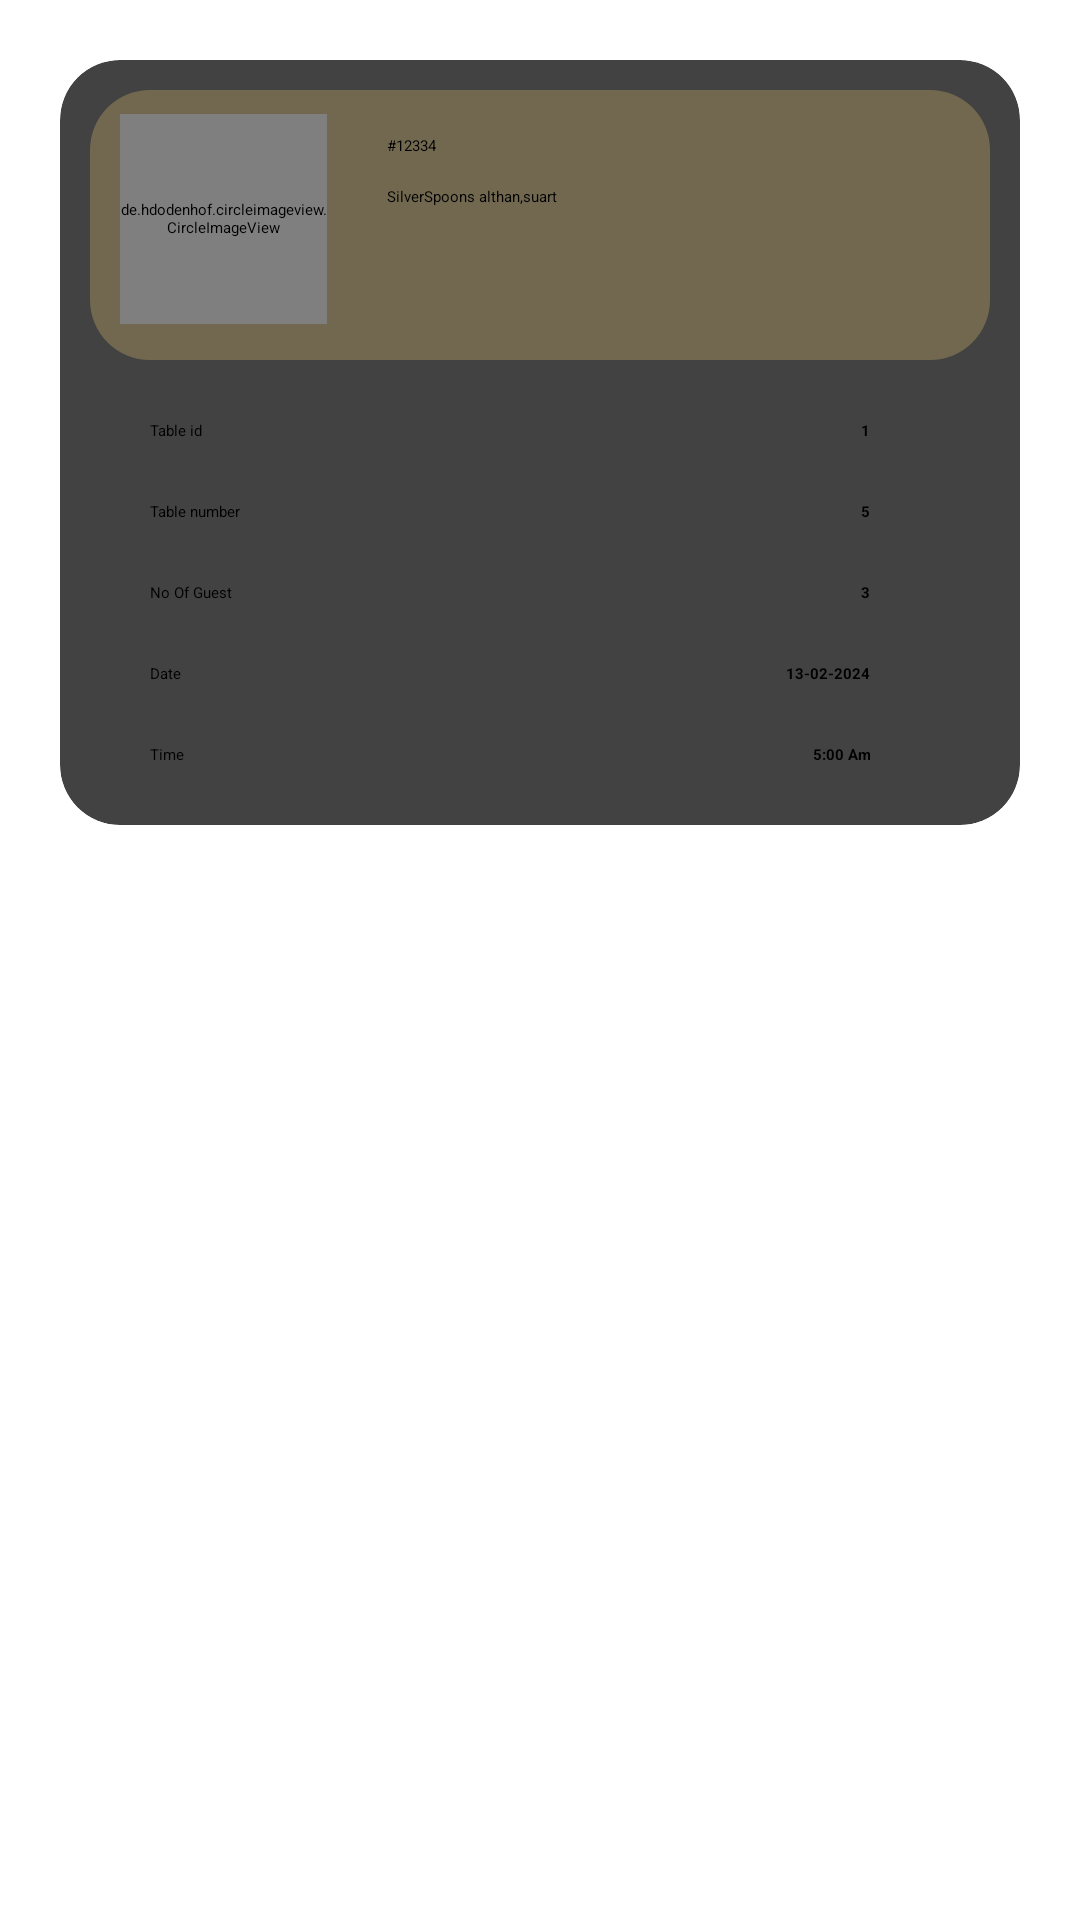

This screen was rendered from an Android layout file. Write that file and the resources it references.
<!-- AndroidManifest.xml: application theme Theme.ResturentsilverSpoons -->
<!-- res/layout/raw_table.xml -->
<?xml version="1.0" encoding="utf-8"?>
<LinearLayout xmlns:android="http://schemas.android.com/apk/res/android"
    android:layout_width="match_parent"
    android:layout_height="370dp"
    xmlns:app="http://schemas.android.com/apk/res-auto"
    android:orientation="vertical"
    android:background="@color/white">

    <androidx.cardview.widget.CardView
        android:layout_width="match_parent"
        android:layout_height="wrap_content"
        android:layout_marginHorizontal="20dp"
        android:layout_marginTop="20dp"
        app:cardElevation="10dp"
        app:cardCornerRadius="20dp"
        app:contentPadding="10dp"
        android:background="@color/white">

        <LinearLayout
            android:layout_width="match_parent"
            android:layout_height="wrap_content"
            android:orientation="vertical">


            <androidx.cardview.widget.CardView
                android:layout_width="match_parent"
                android:layout_height="wrap_content"
                app:cardCornerRadius="20dp">

                <LinearLayout
                    android:layout_width="match_parent"
                    android:layout_height="90dp"
                    android:orientation="horizontal"
                    android:background="#48E8C872">


                    <de.hdodenhof.circleimageview.CircleImageView
                        android:id="@+id/profile_image"
                        android:layout_width="69dp"
                        android:layout_height="70dp"

                        android:layout_marginStart="10dp"
                        android:layout_marginTop="8dp"
                        android:src="@mipmap/silverspoon"
                        app:civ_border_color="@color/teal_200"
                        app:civ_border_width="1dp" />

                    <LinearLayout
                        android:layout_width="wrap_content"
                        android:layout_height="wrap_content"
                        android:orientation="vertical"
                        android:layout_marginTop="15dp">

                        <TextView

                            android:id="@+id/table_id"
                            android:layout_width="wrap_content"
                            android:layout_height="wrap_content"
                            android:text="#12334"
                            android:layout_marginStart="20dp"
                            android:textColor="@color/black">

                        </TextView>

                        <TextView
                            android:layout_width="wrap_content"
                            android:layout_height="wrap_content"
                            android:text="SilverSpoons althan,suart"
                            android:layout_marginStart="20dp"
                            android:layout_marginTop="10dp"
                            android:textColor="@color/black">

                        </TextView>

                    </LinearLayout>






                </LinearLayout>



            </androidx.cardview.widget.CardView>



            <LinearLayout
                android:layout_width="match_parent"
                android:layout_height="wrap_content"
                android:orientation="horizontal"
                android:layout_marginHorizontal="20dp"
                android:layout_marginTop="20dp">

                <TextView
                    android:layout_width="wrap_content"
                    android:layout_height="wrap_content"
                    android:text="Table id"
                    android:textColor="@color/black">

                </TextView>




                <TextView
                    android:layout_width="match_parent"
                    android:layout_height="wrap_content"
                    android:text="1"
                    android:id="@+id/tvtableid"
                    android:textAlignment="textEnd"
                    android:textColor="@color/black"
                    android:layout_marginEnd="20dp"
                    android:textStyle="bold">

                </TextView>

            </LinearLayout>

            <LinearLayout
                android:layout_width="match_parent"
                android:layout_height="wrap_content"
                android:orientation="horizontal"
                android:layout_marginHorizontal="20dp"
                android:layout_marginTop="20dp">

                <TextView
                    android:layout_width="wrap_content"
                    android:layout_height="wrap_content"
                    android:text="Table number"
                    android:textColor="@color/black">

                </TextView>



                <TextView
                    android:layout_width="match_parent"
                    android:layout_height="wrap_content"
                    android:text="5"
                    android:id="@+id/tvTableNumber"
                    android:textAlignment="textEnd"
                    android:textColor="@color/black"
                    android:layout_marginEnd="20dp"
                    android:textStyle="bold">

                </TextView>

            </LinearLayout>


            <LinearLayout
                android:layout_width="match_parent"
                android:layout_height="wrap_content"
                android:orientation="horizontal"
                android:layout_marginHorizontal="20dp"
                android:layout_marginTop="20dp">

                <TextView
                    android:layout_width="wrap_content"
                    android:layout_height="wrap_content"
                    android:text="No Of Guest"
                    android:textColor="@color/black">

                </TextView>



                <TextView
                    android:layout_width="match_parent"
                    android:layout_height="wrap_content"
                    android:text="3"
                    android:id="@+id/tvPerson"
                    android:textAlignment="textEnd"
                    android:textColor="@color/black"
                    android:layout_marginEnd="20dp"
                    android:textStyle="bold">

                </TextView>

            </LinearLayout>

            <LinearLayout
                android:layout_width="match_parent"
                android:layout_height="wrap_content"
                android:orientation="horizontal"
                android:layout_marginHorizontal="20dp"
                android:layout_marginTop="20dp">

                <TextView
                    android:layout_width="wrap_content"
                    android:layout_height="wrap_content"
                    android:text="Date"
                    android:textColor="@color/black">

                </TextView>



                <TextView
                    android:layout_width="match_parent"
                    android:layout_height="wrap_content"
                    android:text="13-02-2024"
                    android:id="@+id/tvDate"

                    android:textAlignment="textEnd"
                    android:textColor="@color/black"
                    android:layout_marginEnd="20dp"
                    android:textStyle="bold">

                </TextView>

            </LinearLayout>


            <LinearLayout
                android:layout_width="match_parent"
                android:layout_height="wrap_content"
                android:orientation="horizontal"
                android:layout_marginHorizontal="20dp"
                android:layout_marginTop="20dp">

                <TextView
                    android:layout_width="wrap_content"
                    android:layout_height="wrap_content"
                    android:text="Time"
                    android:textColor="@color/black">

                </TextView>



                <TextView
                    android:layout_width="match_parent"
                    android:layout_height="wrap_content"
                    android:text="5:00 Am"
                    android:id="@+id/tvTime"
                    android:textAlignment="textEnd"
                    android:textColor="@color/black"
                    android:layout_marginEnd="20dp"
                    android:textStyle="bold"
                    android:layout_marginBottom="10dp">

                </TextView>

            </LinearLayout>



        </LinearLayout>




    </androidx.cardview.widget.CardView>


</LinearLayout>
<!-- resources referenced by this layout -->
<resources>

  <!-- not gathered from this repository: default colours our renderer supplied (Android Studio template values) -->
  <color name="teal_200">#FF03DAC5</color>
  <color name="black">#FF000000</color>
  <color name="white">#FFFFFFFF</color>
</resources>
